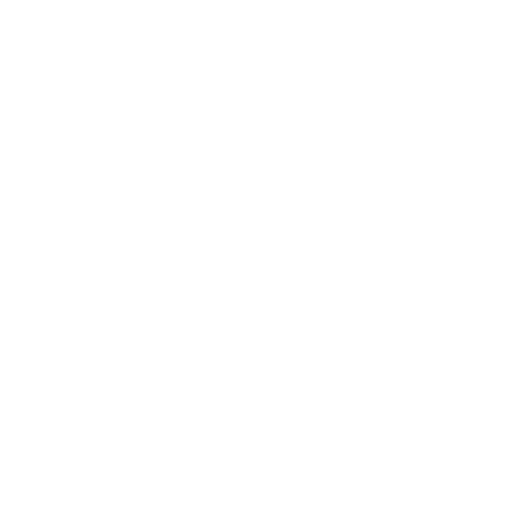
t = 0.00 s
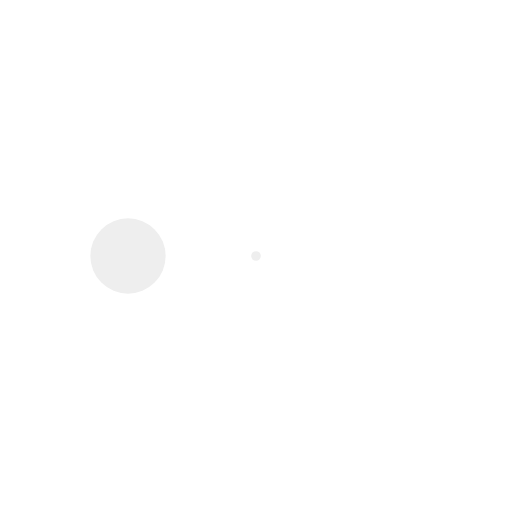
t = 0.38 s
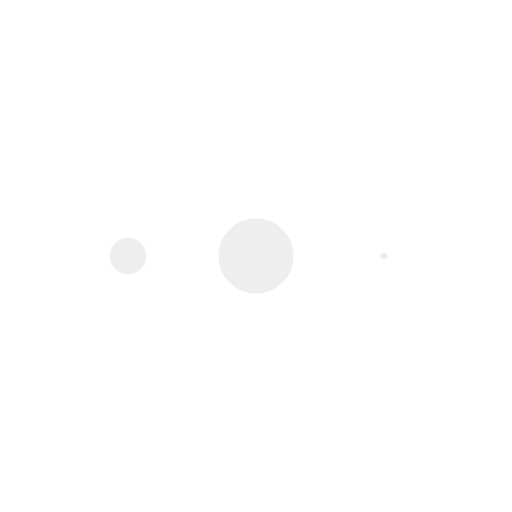
t = 0.71 s
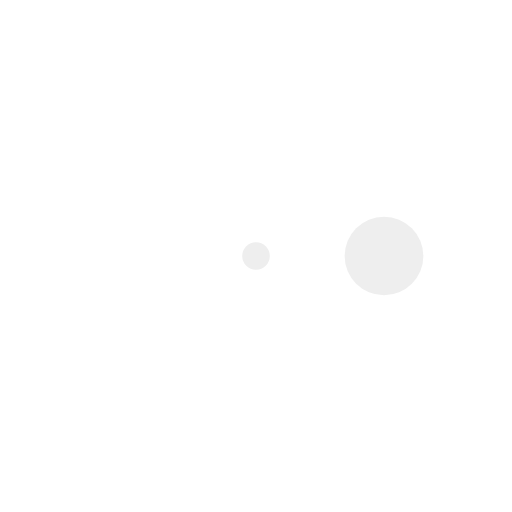
t = 1.08 s
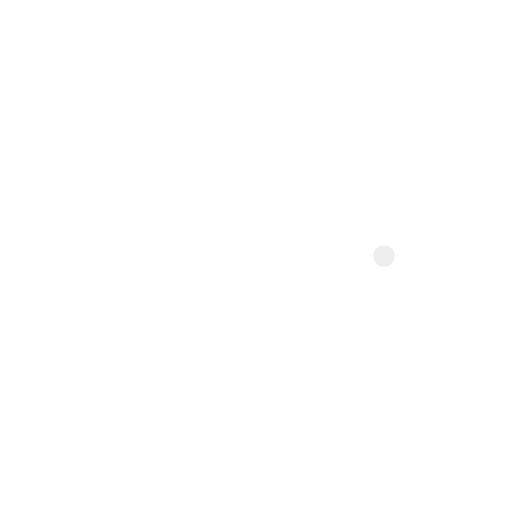
t = 1.46 s
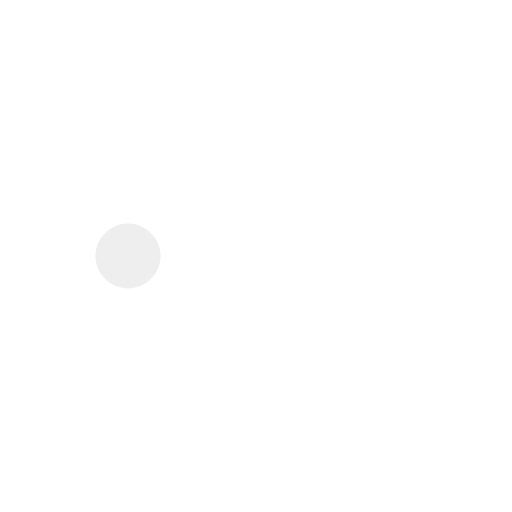
t = 1.80 s

The animated SVG that drew these frames (rendered in a browser with its animation timeline set to each time). Animation: 3 SMIL elements (animate=3); one cycle of 2.17 s, repeats indefinitely.

<svg xmlns="http://www.w3.org/2000/svg" xmlns:xlink="http://www.w3.org/1999/xlink" aria-hidden="true" role="img" class="iconify iconify--eos-icons" width="150" height="150" viewBox="0 0 24 24" style="color: rgb(238, 238, 238);"><circle cx="18" cy="12" r="0" fill="currentColor"><animate attributeName="r" begin=".67" calcMode="spline" dur="1.5s" keySplines="0.2 0.2 0.4 0.8;0.2 0.2 0.4 0.8;0.2 0.2 0.4 0.8" repeatCount="indefinite" values="0;2;0;0"></animate></circle><circle cx="12" cy="12" r="0" fill="currentColor"><animate attributeName="r" begin=".33" calcMode="spline" dur="1.5s" keySplines="0.2 0.2 0.4 0.8;0.2 0.2 0.4 0.8;0.2 0.2 0.4 0.8" repeatCount="indefinite" values="0;2;0;0"></animate></circle><circle cx="6" cy="12" r="0" fill="currentColor"><animate attributeName="r" begin="0" calcMode="spline" dur="1.5s" keySplines="0.2 0.2 0.4 0.8;0.2 0.2 0.4 0.8;0.2 0.2 0.4 0.8" repeatCount="indefinite" values="0;2;0;0"></animate></circle></svg>
